5-way image classification set "data" from GitHub (Slightsmile/Gallblader-Cancer-Detection-DL); label vocabulary: abn, bmt, malg, nml, stn.

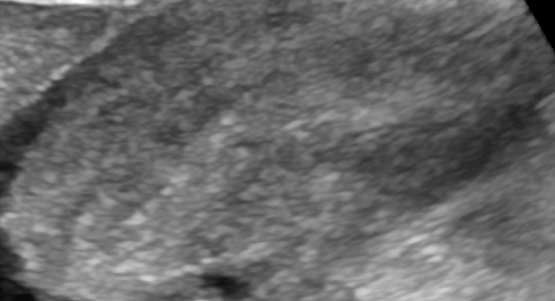
Label: malg

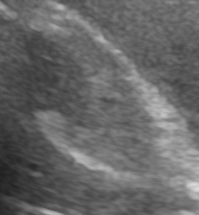
Label: malg

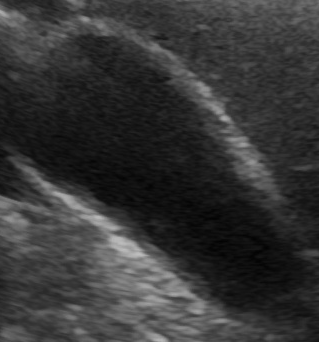
Label: bmt

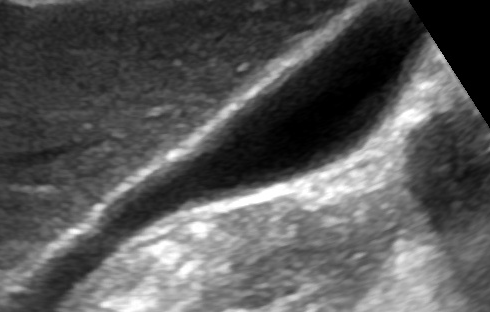
Label: nml

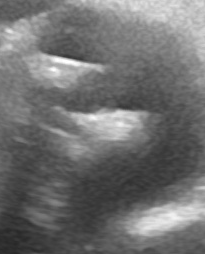
Label: abn

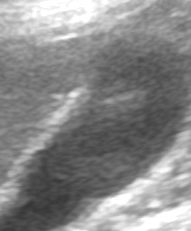
Label: nml
